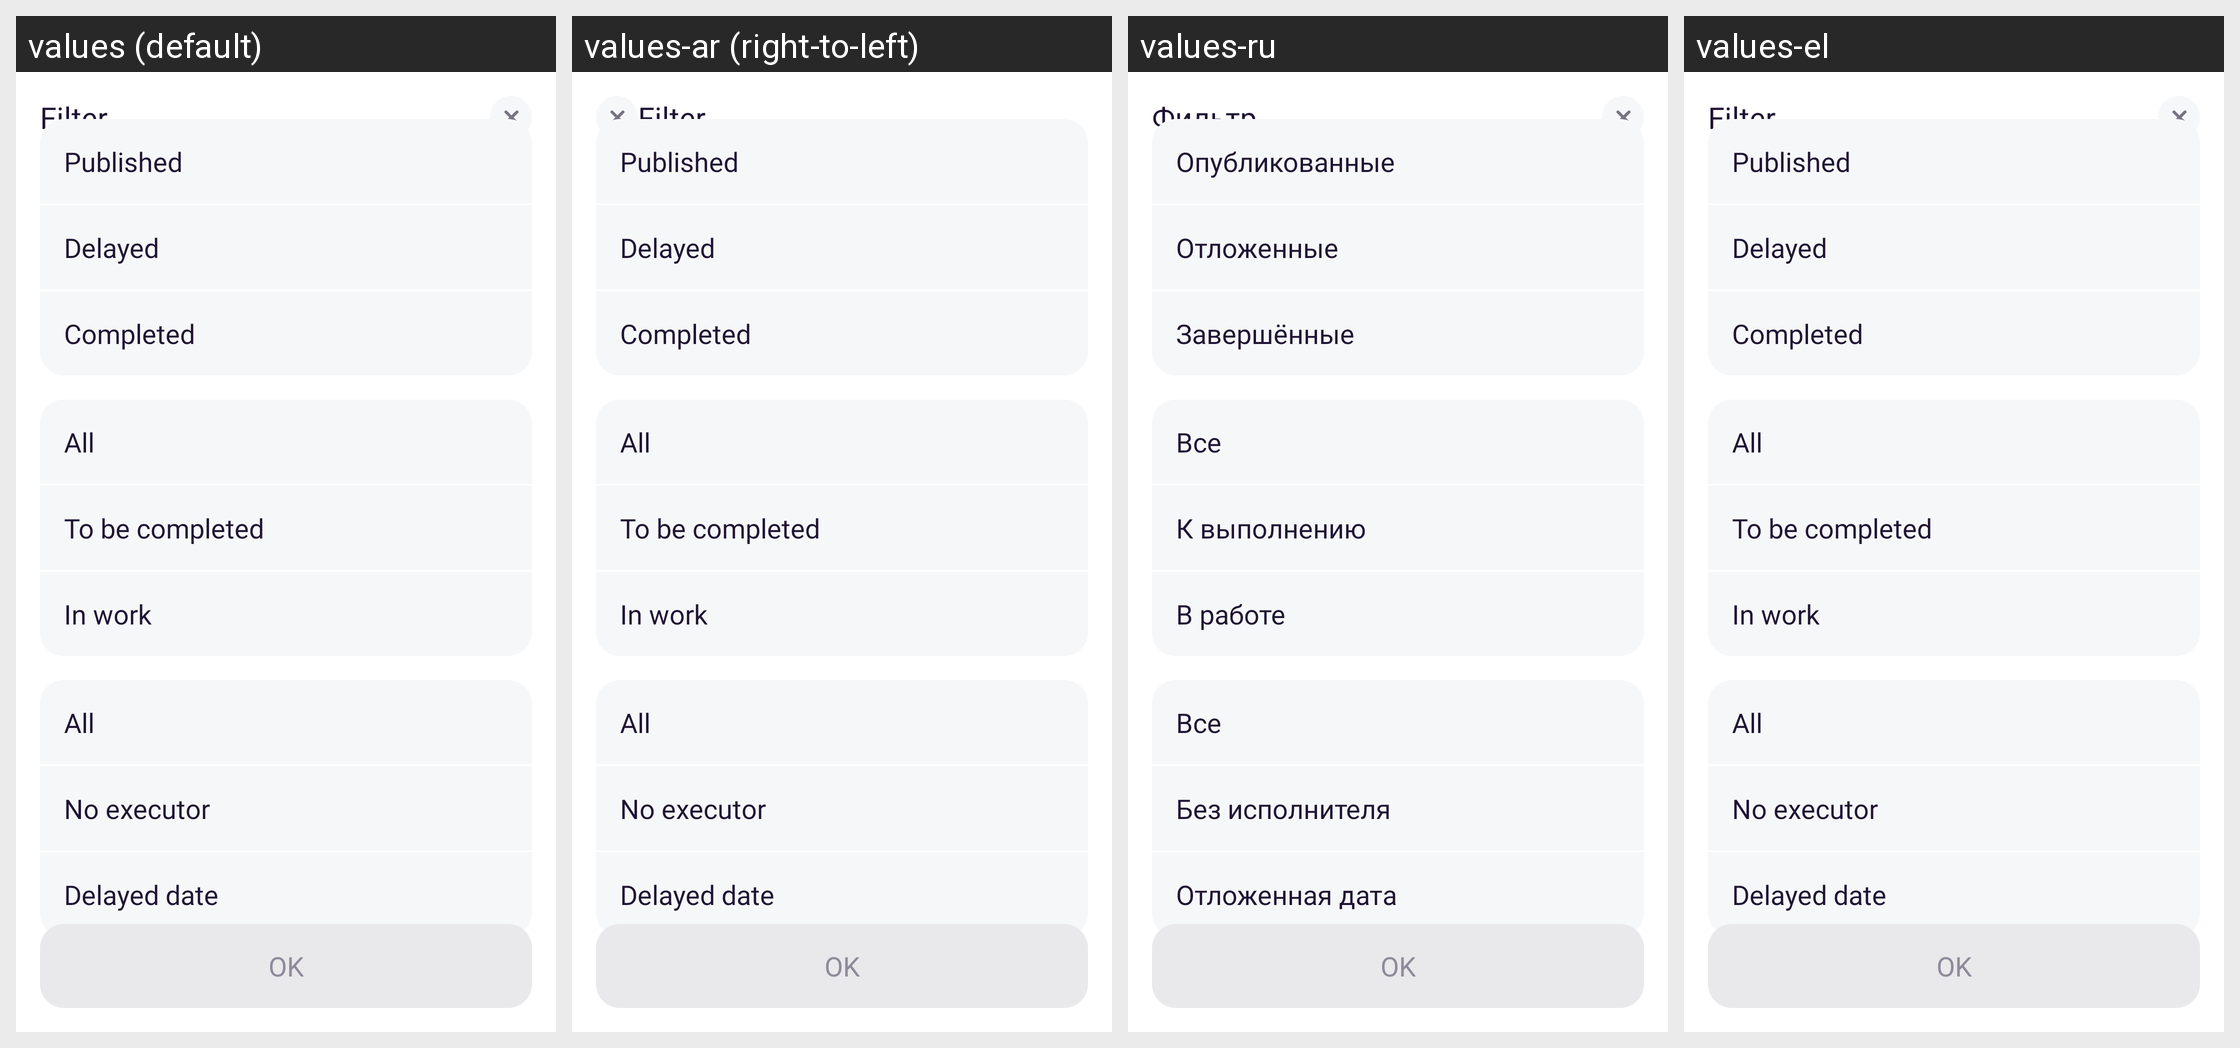

The same Android screen rendered under several of its app's locales, left to right. List the strings drawn on it with the default value and each locale's translation.
Android screen res/layout/bottom_sheet_management_tasks_filter.xml rendered under 4 locales, left to right: values (default), values-ar (right-to-left), values-ru, values-el. Device: Nexus 5 (rendered at 1080×1920; each locale shown at half size, 540×960, under a caption strip naming it); theme AppTheme.
Other locales in the repository, not shown: values-af, values-am, values-as, values-az, values-be, values-bg, values-bn, values-bs, values-ca, values-cs, values-da, values-de, values-en-rAU, values-en-rGB, values-es, values-es-rUS, values-et, values-eu, values-fa, values-fi, values-fr, values-fr-rCA, values-gl, values-gu, values-hi, values-hr, values-hu, values-hy, values-in, values-is, values-it, values-it-rIT, values-iw, values-ja, values-ka, values-kk, values-km, values-kn, values-ko, values-ky, values-lo, values-lt, values-lv, values-mk, values-ml, values-mn, values-mr, values-ms, values-my, values-nb, values-ne, values-nl, values-or, values-pa, values-pl, values-pt, values-pt-rBR, values-pt-rPT, values-ro, values-si, values-sk, values-sl, values-sq, values-sr, values-sv, values-sw, values-ta, values-te, values-th, values-tl, values-tr, values-tr-rTR, values-uk, values-ur, values-uz, values-vi, values-zh-rCN, values-zh-rHK, values-zh-rTW, values-zu.
Strings drawn on this screen, with the default value and each locale's value (text and hints the layout hard-codes, and strings that could not be matched under every locale, appear in the picture but are not listed):

filter_title
  values: Filter
  values-ar: Filter  [not translated; the default value is used]
  values-ru: Фильтр
  values-el: Filter

published
  values: Published
  values-ar: Published  [not translated; the default value is used]
  values-ru: Опубликованные
  values-el: Published

delayed2
  values: Delayed
  values-ar: Delayed  [not translated; the default value is used]
  values-ru: Отложенные
  values-el: Delayed

completed2
  values: Completed
  values-ar: Completed  [not translated; the default value is used]
  values-ru: Завершённые
  values-el: Completed

all
  values: All
  values-ar: All  [not translated; the default value is used]
  values-ru: Все
  values-el: All

to_be_completed
  values: To be completed
  values-ar: To be completed  [not translated; the default value is used]
  values-ru: К выполнению
  values-el: To be completed

in_work
  values: In work
  values-ar: In work  [not translated; the default value is used]
  values-ru: В работе
  values-el: In work

no_executor
  values: No executor
  values-ar: No executor  [not translated; the default value is used]
  values-ru: Без исполнителя
  values-el: No executor

delayed_date
  values: Delayed date
  values-ar: Delayed date  [not translated; the default value is used]
  values-ru: Отложенная дата
  values-el: Delayed date

dialog_button_ok
  values: OK
  values-ar: OK  [not translated; the default value is used]
  values-ru: OK  [not translated; the default value is used]
  values-el: OK  [not translated; the default value is used]
